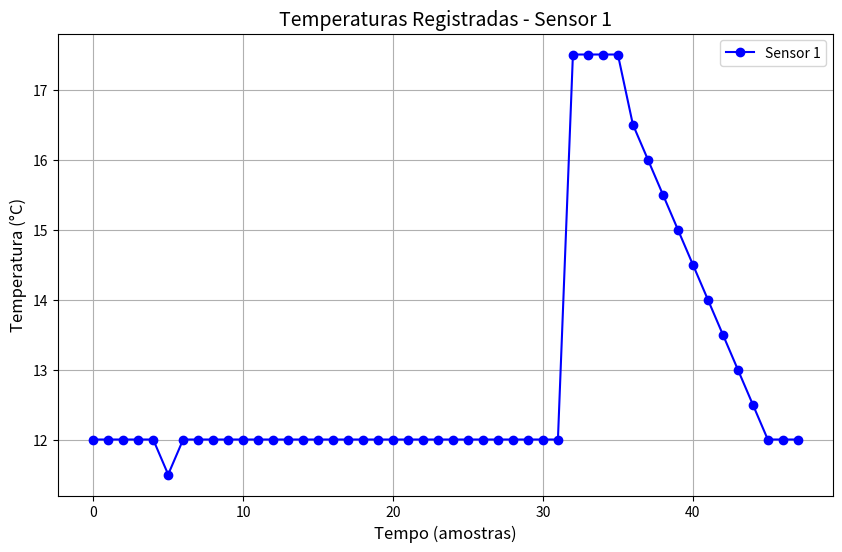
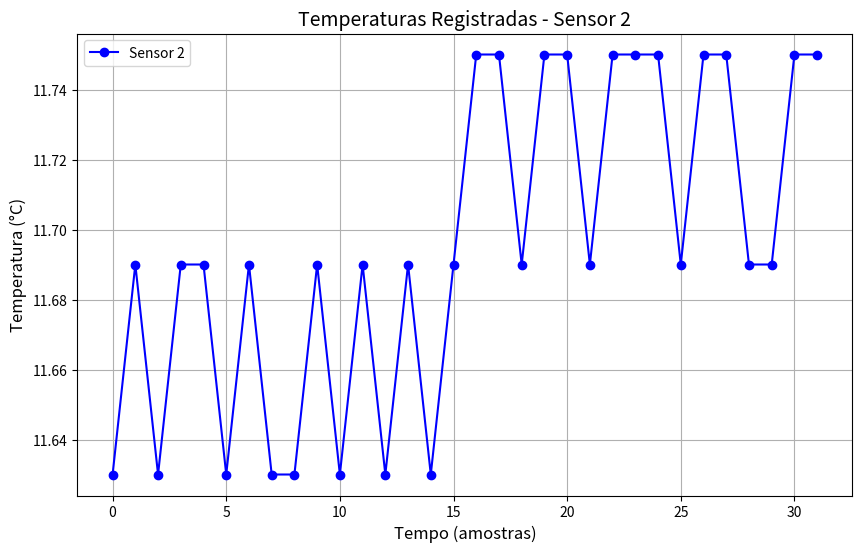
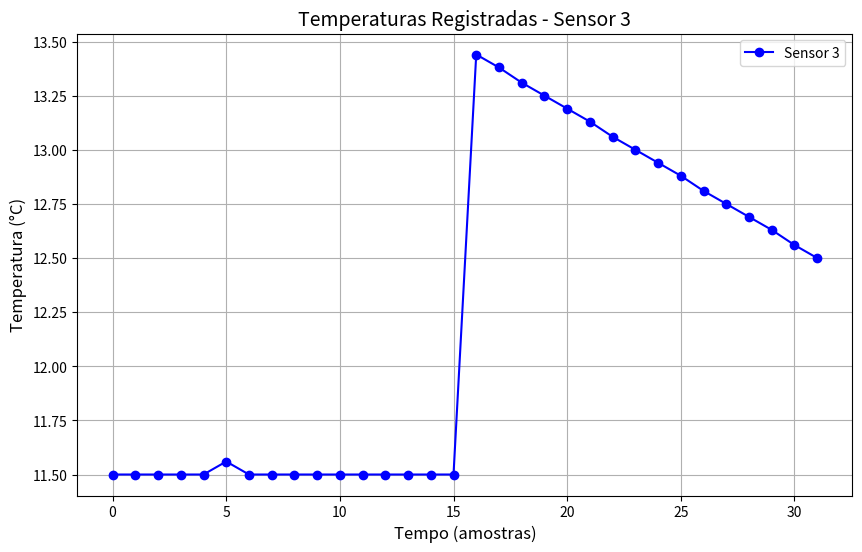

These charts were generated, in order, by the following Python code:
import pandas as pd
import matplotlib.pyplot as plt
import numpy as np

# Dados dos sensores
sensor1_temperatures = [
    12.00, 12.00, 12.00, 12.00, 12.00, 11.50, 12.00, 12.00, 12.00, 12.00, 12.00, 12.00, 12.00, 12.00, 12.00, 12.00,
    12.00, 12.00, 12.00, 12.00, 12.00, 12.00, 12.00, 12.00, 12.00, 12.00, 12.00, 12.00, 12.00, 12.00, 12.00, 12.00,
    17.50, 17.50, 17.50, 17.50, 16.50, 16.00, 15.50, 15.00, 14.50, 14.00, 13.50, 13.00, 12.50, 12.00, 12.00, 12.00
]
sensor2_temperatures = [
    11.63, 11.69, 11.63, 11.69, 11.69, 11.63, 11.69, 11.63, 11.63, 11.69, 11.63, 11.69, 11.63, 11.69, 11.63, 11.69,
    11.75, 11.75, 11.69, 11.75, 11.75, 11.69, 11.75, 11.75, 11.75, 11.69, 11.75, 11.75, 11.69, 11.69, 11.75, 11.75
]
sensor3_temperatures = [
    11.50, 11.50, 11.50, 11.50, 11.50, 11.56, 11.50, 11.50, 11.50, 11.50, 11.50, 11.50, 11.50, 11.50, 11.50, 11.50,
    13.44, 13.38, 13.31, 13.25, 13.19, 13.13, 13.06, 13.00, 12.94, 12.88, 12.81, 12.75, 12.69, 12.63, 12.56, 12.50
]

# Criar função para gerar gráfico de linhas de um sensor
def plot_sensor(sensor_data, sensor_name, filename):
    plt.figure(figsize=(10, 6))
    plt.plot(sensor_data, label=sensor_name, marker="o", color="b")
    plt.title(f"Temperaturas Registradas - {sensor_name}", fontsize=14)
    plt.xlabel("Tempo (amostras)", fontsize=12)
    plt.ylabel("Temperatura (°C)", fontsize=12)
    plt.grid()
    plt.legend()
    plt.savefig(filename, dpi=300, bbox_inches="tight")
    plt.show()

# Gerar gráficos para cada sensor
plot_sensor(sensor1_temperatures, "Sensor 1", "sensor1_temperaturas.png")
plot_sensor(sensor2_temperatures, "Sensor 2", "sensor2_temperaturas.png")
plot_sensor(sensor3_temperatures, "Sensor 3", "sensor3_temperaturas.png")
